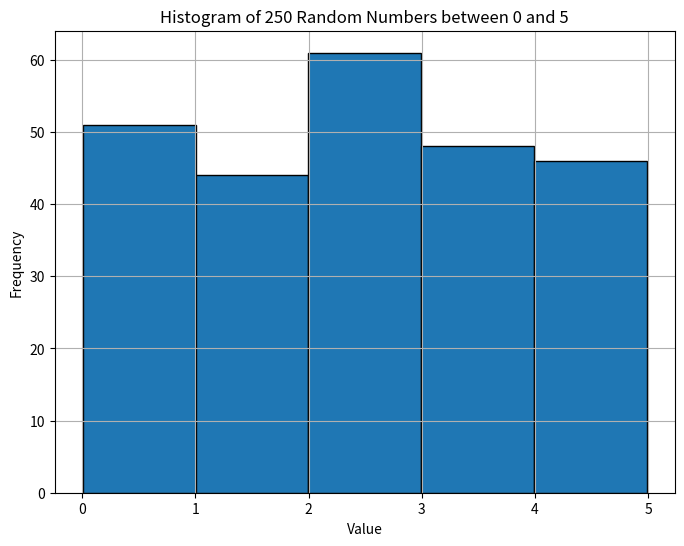
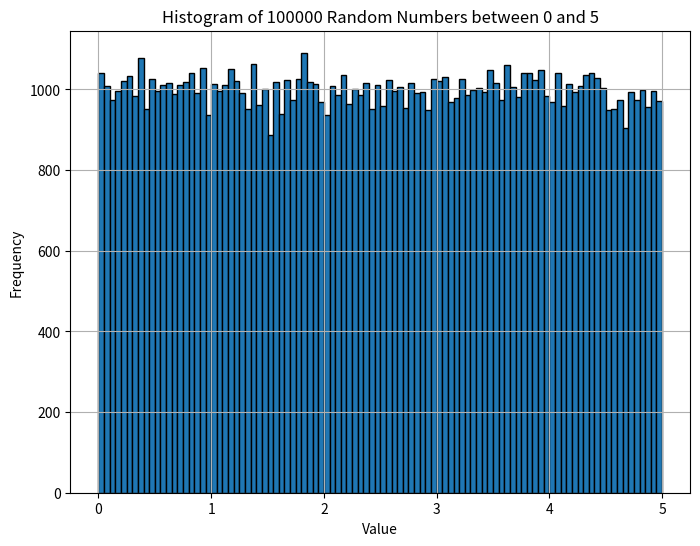

Source code (Python) for these figures, in order:
import numpy as np
import matplotlib.pyplot as plt

# Generate 250 random floats between 0 and 5
x_small = np.random.uniform(0.0, 5.0, 250)

# Plot histogram for the small dataset
plt.figure(figsize=(8, 6))
plt.hist(x_small, bins=5, edgecolor='black')
plt.title('Histogram of 250 Random Numbers between 0 and 5')
plt.xlabel('Value')
plt.ylabel('Frequency')
plt.grid(True)
plt.show()

# Generate 100000 random floats between 0 and 5
x_large = np.random.uniform(0.0, 5.0, 100000)

# Plot histogram for the large dataset
plt.figure(figsize=(8, 6))
plt.hist(x_large, bins=100, edgecolor='black')
plt.title('Histogram of 100000 Random Numbers between 0 and 5')
plt.xlabel('Value')
plt.ylabel('Frequency')
plt.grid(True)
plt.show()
